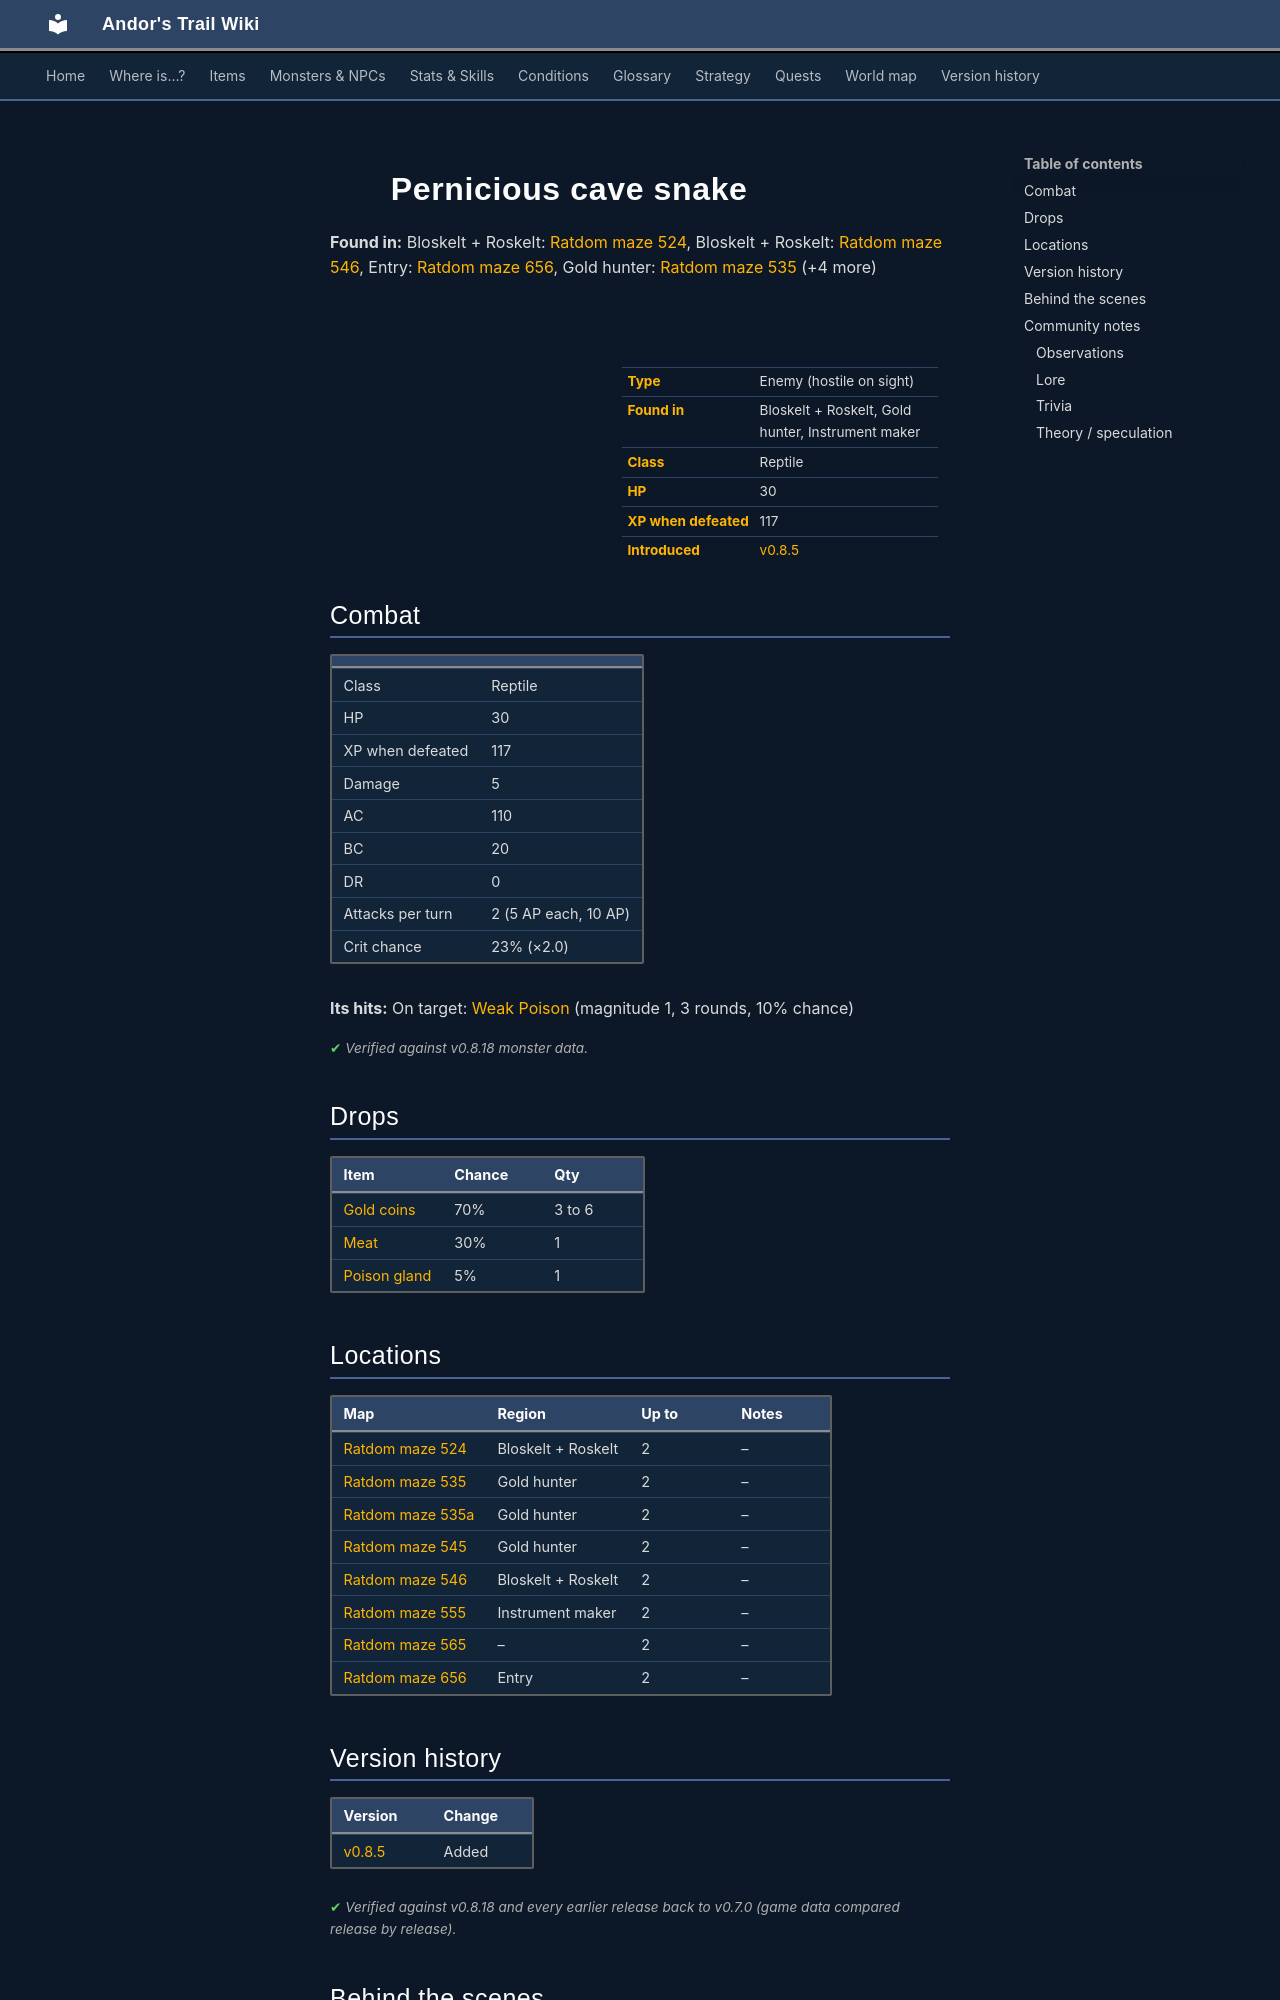

repository: asdfghjkl628/Andor-s-Trail-Wikiiii · page: monsters/ratdom_m4a/index.html · generator: mkdocs

---
description: "Pernicious cave snake is an enemy in Andor's Trail (reptile) with 30 HP, worth 117 XP, found in Bloskelt + Roskelt, Gold hunter, Instrument maker. Drops: Gold coins, Meat, Poison gland."
---

# ![](../assets/icons/monsters/monsters_rltiles2_22.png){ .sprite } Pernicious cave snake

**Found in:** Bloskelt + Roskelt: [Ratdom maze 524](../maps/ratdom_maze_524.md), Bloskelt + Roskelt: [Ratdom maze 546](../maps/ratdom_maze_546.md), Entry: [Ratdom maze 656](../maps/ratdom_maze_656.md), Gold hunter: [Ratdom maze 535](../maps/ratdom_maze_535.md) (+4 more)

<div class="infobox" markdown>

<p class="ib-img"><img class="sprite" src="../../assets/icons/monsters/monsters_rltiles2_22.png" alt=""></p>

| | |
|---|---|
| **Type** | Enemy (hostile on sight) |
| **Found in** | Bloskelt + Roskelt, Gold hunter, Instrument maker |
| **Class** | Reptile |
| **HP** | 30 |
| **XP when defeated** | 117 |
| **Introduced** | [v0.8.5](../versions/0.8.5.md) |

</div>

## Combat

| | |
|---|---|
| Class | Reptile |
| HP | 30 |
| XP when defeated | 117 |
| Damage | 5 |
| AC | 110 |
| BC | 20 |
| DR | 0 |
| Attacks per turn | 2 (5 AP each, 10 AP) |
| Crit chance | 23% (×2.0) |

**Its hits:** On target: [Weak Poison](../conditions/poison_weak.md) (magnitude 1, 3 rounds, 10% chance)


<p class="verified">Verified against v0.8.18 monster data.</p>

## Drops

| Item | Chance | Qty |
|---|---|---|
| [Gold coins](../items/gold.md) | 70% | 3 to 6 |
| [Meat](../items/meat.md) | 30% | 1 |
| [Poison gland](../items/gland.md) | 5% | 1 |

## Locations

| Map | Region | Up to | Notes |
|---|---|---|---|
| [Ratdom maze 524](../maps/ratdom_maze_524.md) | Bloskelt + Roskelt | 2 | – |
| [Ratdom maze 535](../maps/ratdom_maze_535.md) | Gold hunter | 2 | – |
| [Ratdom maze 535a](../maps/ratdom_maze_535a.md) | Gold hunter | 2 | – |
| [Ratdom maze 545](../maps/ratdom_maze_545.md) | Gold hunter | 2 | – |
| [Ratdom maze 546](../maps/ratdom_maze_546.md) | Bloskelt + Roskelt | 2 | – |
| [Ratdom maze 555](../maps/ratdom_maze_555.md) | Instrument maker | 2 | – |
| [Ratdom maze 565](../maps/ratdom_maze_565.md) | – | 2 | – |
| [Ratdom maze 656](../maps/ratdom_maze_656.md) | Entry | 2 | – |


## Version history

| Version | Change |
|---|---|
| [v0.8.5](../versions/0.8.5.md) | Added |

<p class="verified">Verified against v0.8.18 and every earlier release back to v0.7.0 (game data compared release by release).</p>


## Behind the scenes

*How the game data handles this character. Not needed for playing.*

??? info "How the XP value is calculated"

    The game computes each enemy's experience value when it loads the data (`MonsterTypeParser.java`):

    XP = ⌈(attacks per turn × attack chance × average damage × (1 + critical skill × critical multiplier) × 3 + HP × (1 + block chance) + 9 × damage resistance) × 0.7⌉

    Percentages are used as fractions (e.g. 60% = 0.6). Enemies whose attacks inflict a condition are worth 50 XP more. The More Exp skill adds a percentage on top.

??? info "Technical information"

    | | |
    |---|---|
    | Entry ID | `ratdom_m4a` |
    | Type (wiki) | Enemy |
    | Spawn group | `ratdom_m4` |
    | Loot table | `snake` |
    | Conversation | – |
    | Faction | – |
    | Movement | – |
    | Icon | `monsters_rltiles2:22` |
    | Defined in | `res/raw/monsterlist_ratdom.json` |

    Raw data:

    ```json
    {
     "id": "ratdom_m4a",
     "name": "Pernicious cave snake",
     "iconID": "monsters_rltiles2:22",
     "maxHP": 30,
     "maxAP": 10,
     "monsterClass": "reptile",
     "attackDamage": {
      "min": 5,
      "max": 5
     },
     "spawnGroup": "ratdom_m4",
     "droplistID": "snake",
     "attackCost": 5,
     "attackChance": 110,
     "criticalSkill": 40,
     "criticalMultiplier": 2.0,
     "blockChance": 20,
     "hitEffect": {
      "conditionsTarget": [
       {
        "condition": "poison_weak",
        "magnitude": 1,
        "duration": 3,
        "chance": "10"
       }
      ]
     }
    }
    ```


## Community notes

<small>Written by players, not generated from game data. **Observations**: what players notice in-game · **Lore**: the in-world story · **Trivia**: real-world facts, references, development history · **Theory / speculation**: unconfirmed ideas; may just be unfinished content</small>
